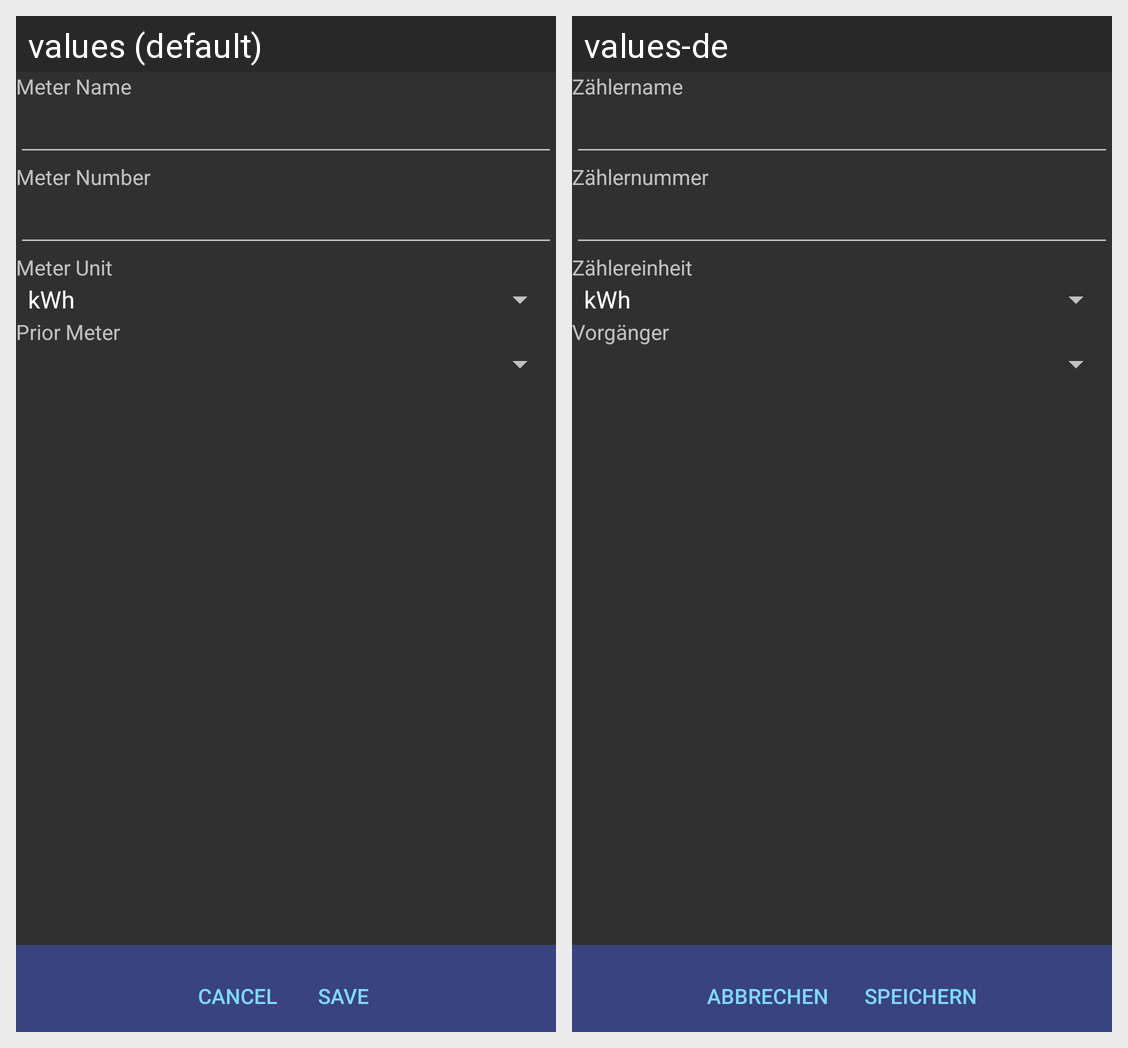

This grid shows one Android layout under two languages. Give, for every string resource on the screen, its name, the default text and each shown locale's text.
Android screen res/layout/meter.xml rendered under 2 locales, left to right: values (default), values-de. Device: Nexus 5 (rendered at 1080×1920; each locale shown at half size, 540×960, under a caption strip naming it); theme AppTheme.
Strings drawn on this screen, with the default value and each locale's value (text and hints the layout hard-codes, and strings that could not be matched under every locale, appear in the picture but are not listed):

cancel
  values: Cancel
  values-de: Abbrechen

save
  values: Save
  values-de: Speichern

meter_name
  values: Meter Name
  values-de: Zählername

meter_number
  values: Meter Number
  values-de: Zählernummer

meter_unit
  values: Meter Unit
  values-de: Zählereinheit

prior_meter
  values: Prior Meter
  values-de: Vorgänger
